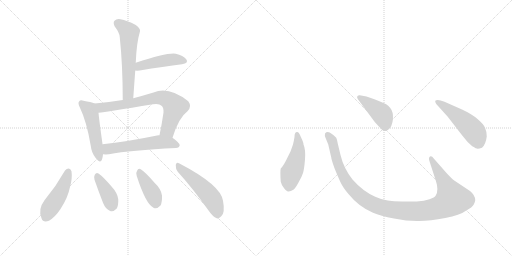
t = 0.00 s
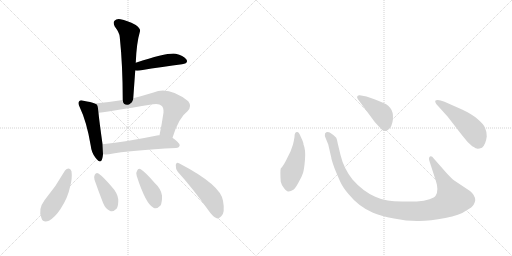
t = 1.90 s
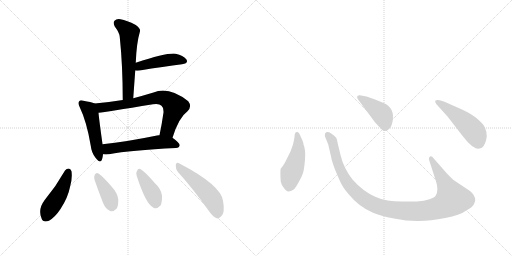
t = 3.80 s
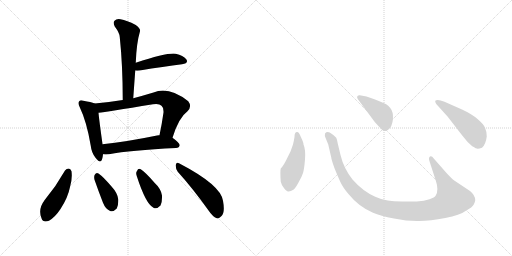
t = 5.70 s
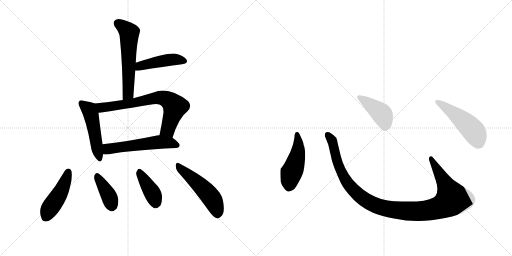
t = 7.60 s
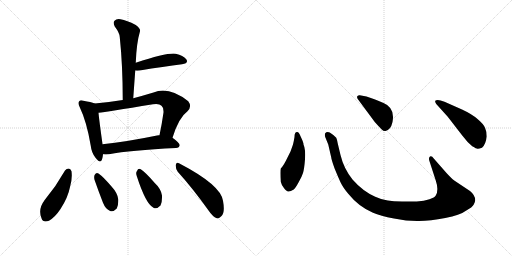
t = 9.50 s

The animated SVG that drew these frames (rendered in a browser with its animation timeline set to each time). Animation: 13 CSS @keyframes rules; one cycle of 9.50 s.

<svg version="1.1" viewBox="0 0 2048 1024" xmlns="http://www.w3.org/2000/svg">
  <g stroke="lightgray" stroke-dasharray="1,1" stroke-width="1" transform="scale(4, 4)">
    <line x1="0" y1="0" x2="256" y2="256"></line>
    <line x1="256" y1="0" x2="0" y2="256"></line>
    <line x1="128" y1="0" x2="128" y2="256"></line>
    <line x1="0" y1="128" x2="256" y2="128"></line>
    <line x1="256" y1="0" x2="512" y2="256"></line>
    <line x1="512" y1="0" x2="256" y2="256"></line>
    <line x1="384" y1="0" x2="384" y2="256"></line>
    <line x1="256" y1="128" x2="512" y2="128"></line>
  </g>
<g transform="scale(1, -1) translate(0, -850)">
   <style type="text/css">
    @keyframes keyframes0 {
      from {
       stroke: black;
       stroke-dashoffset: 580;
       stroke-width: 128;
       }
       65% {
       animation-timing-function: step-end;
       stroke: black;
       stroke-dashoffset: 0;
       stroke-width: 128;
       }
       to {
       stroke: black;
       stroke-width: 1024;
       }
       }
       #make-me-a-hanzi-animation-0 {
         animation: keyframes0 0.722005s both;
         animation-delay: 0.000000s;
         animation-timing-function: linear;
       }
    @keyframes keyframes1 {
      from {
       stroke: black;
       stroke-dashoffset: 452;
       stroke-width: 128;
       }
       60% {
       animation-timing-function: step-end;
       stroke: black;
       stroke-dashoffset: 0;
       stroke-width: 128;
       }
       to {
       stroke: black;
       stroke-width: 1024;
       }
       }
       #make-me-a-hanzi-animation-1 {
         animation: keyframes1 0.617839s both;
         animation-delay: 0.722005s;
         animation-timing-function: linear;
       }
    @keyframes keyframes2 {
      from {
       stroke: black;
       stroke-dashoffset: 494;
       stroke-width: 128;
       }
       62% {
       animation-timing-function: step-end;
       stroke: black;
       stroke-dashoffset: 0;
       stroke-width: 128;
       }
       to {
       stroke: black;
       stroke-width: 1024;
       }
       }
       #make-me-a-hanzi-animation-2 {
         animation: keyframes2 0.652018s both;
         animation-delay: 1.339844s;
         animation-timing-function: linear;
       }
    @keyframes keyframes3 {
      from {
       stroke: black;
       stroke-dashoffset: 714;
       stroke-width: 128;
       }
       70% {
       animation-timing-function: step-end;
       stroke: black;
       stroke-dashoffset: 0;
       stroke-width: 128;
       }
       to {
       stroke: black;
       stroke-width: 1024;
       }
       }
       #make-me-a-hanzi-animation-3 {
         animation: keyframes3 0.831055s both;
         animation-delay: 1.991862s;
         animation-timing-function: linear;
       }
    @keyframes keyframes4 {
      from {
       stroke: black;
       stroke-dashoffset: 558;
       stroke-width: 128;
       }
       64% {
       animation-timing-function: step-end;
       stroke: black;
       stroke-dashoffset: 0;
       stroke-width: 128;
       }
       to {
       stroke: black;
       stroke-width: 1024;
       }
       }
       #make-me-a-hanzi-animation-4 {
         animation: keyframes4 0.704102s both;
         animation-delay: 2.822917s;
         animation-timing-function: linear;
       }
    @keyframes keyframes5 {
      from {
       stroke: black;
       stroke-dashoffset: 459;
       stroke-width: 128;
       }
       60% {
       animation-timing-function: step-end;
       stroke: black;
       stroke-dashoffset: 0;
       stroke-width: 128;
       }
       to {
       stroke: black;
       stroke-width: 1024;
       }
       }
       #make-me-a-hanzi-animation-5 {
         animation: keyframes5 0.623535s both;
         animation-delay: 3.527018s;
         animation-timing-function: linear;
       }
    @keyframes keyframes6 {
      from {
       stroke: black;
       stroke-dashoffset: 386;
       stroke-width: 128;
       }
       56% {
       animation-timing-function: step-end;
       stroke: black;
       stroke-dashoffset: 0;
       stroke-width: 128;
       }
       to {
       stroke: black;
       stroke-width: 1024;
       }
       }
       #make-me-a-hanzi-animation-6 {
         animation: keyframes6 0.564128s both;
         animation-delay: 4.150553s;
         animation-timing-function: linear;
       }
    @keyframes keyframes7 {
      from {
       stroke: black;
       stroke-dashoffset: 398;
       stroke-width: 128;
       }
       56% {
       animation-timing-function: step-end;
       stroke: black;
       stroke-dashoffset: 0;
       stroke-width: 128;
       }
       to {
       stroke: black;
       stroke-width: 1024;
       }
       }
       #make-me-a-hanzi-animation-7 {
         animation: keyframes7 0.573893s both;
         animation-delay: 4.714681s;
         animation-timing-function: linear;
       }
    @keyframes keyframes8 {
      from {
       stroke: black;
       stroke-dashoffset: 508;
       stroke-width: 128;
       }
       62% {
       animation-timing-function: step-end;
       stroke: black;
       stroke-dashoffset: 0;
       stroke-width: 128;
       }
       to {
       stroke: black;
       stroke-width: 1024;
       }
       }
       #make-me-a-hanzi-animation-8 {
         animation: keyframes8 0.663411s both;
         animation-delay: 5.288574s;
         animation-timing-function: linear;
       }
    @keyframes keyframes9 {
      from {
       stroke: black;
       stroke-dashoffset: 474;
       stroke-width: 128;
       }
       61% {
       animation-timing-function: step-end;
       stroke: black;
       stroke-dashoffset: 0;
       stroke-width: 128;
       }
       to {
       stroke: black;
       stroke-width: 1024;
       }
       }
       #make-me-a-hanzi-animation-9 {
         animation: keyframes9 0.635742s both;
         animation-delay: 5.951986s;
         animation-timing-function: linear;
       }
    @keyframes keyframes10 {
      from {
       stroke: black;
       stroke-dashoffset: 1118;
       stroke-width: 128;
       }
       78% {
       animation-timing-function: step-end;
       stroke: black;
       stroke-dashoffset: 0;
       stroke-width: 128;
       }
       to {
       stroke: black;
       stroke-width: 1024;
       }
       }
       #make-me-a-hanzi-animation-10 {
         animation: keyframes10 1.159831s both;
         animation-delay: 6.587728s;
         animation-timing-function: linear;
       }
    @keyframes keyframes11 {
      from {
       stroke: black;
       stroke-dashoffset: 422;
       stroke-width: 128;
       }
       58% {
       animation-timing-function: step-end;
       stroke: black;
       stroke-dashoffset: 0;
       stroke-width: 128;
       }
       to {
       stroke: black;
       stroke-width: 1024;
       }
       }
       #make-me-a-hanzi-animation-11 {
         animation: keyframes11 0.593424s both;
         animation-delay: 7.747559s;
         animation-timing-function: linear;
       }
    @keyframes keyframes12 {
      from {
       stroke: black;
       stroke-dashoffset: 501;
       stroke-width: 128;
       }
       62% {
       animation-timing-function: step-end;
       stroke: black;
       stroke-dashoffset: 0;
       stroke-width: 128;
       }
       to {
       stroke: black;
       stroke-width: 1024;
       }
       }
       #make-me-a-hanzi-animation-12 {
         animation: keyframes12 0.657715s both;
         animation-delay: 8.340983s;
         animation-timing-function: linear;
       }
</style>
<path d="M 533 457 Q 537 514 541 568 L 543 599 Q 546 678 560 725 Q 563 735 543 750 Q 507 769 482 773 Q 466 776 458 767 Q 451 760 459 744 Q 478 719 479 702 Q 491 587 491 450 C 491 420 531 427 533 457 Z" fill="lightgray"></path> 
<path d="M 541 568 Q 547 567 559 568 Q 656 584 728 593 Q 756 597 745 613 Q 733 629 703 635 Q 672 641 543 599 C 514 590 511 570 541 568 Z" fill="lightgray"></path> 
<path d="M 379 436 Q 364 442 334 447 Q 321 451 317 445 Q 310 439 319 421 Q 347 363 363 267 Q 366 239 382 219 Q 401 194 408 212 Q 411 221 412 233 L 410 273 L 410 274 Q 397 367 394 399 C 391 429 391 432 379 436 Z" fill="lightgray"></path> 
<path d="M 690 299 Q 715 380 750 405 Q 769 424 753 445 Q 675 506 614 480 Q 571 467 533 457 L 491 450 Q 436 441 379 436 C 349 433 364 395 394 399 Q 425 402 612 433 Q 637 437 646 427 Q 655 420 654 400 Q 647 351 638 309 C 632 280 681 270 690 299 Z" fill="lightgray"></path> 
<path d="M 412 233 Q 422 232 436 233 Q 521 249 704 258 Q 717 259 719 269 Q 719 278 690 299 L 638 309 Q 634 310 628 308 Q 507 283 410 273 C 380 270 382 234 412 233 Z" fill="lightgray"></path> 
<path d="M 260 168 Q 224 104 178 49 Q 151 13 166 -23 Q 172 -42 196 -33 Q 221 -18 242 14 Q 272 60 280 102 Q 290 136 286 165 Q 282 175 275 176 Q 266 176 260 168 Z" fill="lightgray"></path> 
<path d="M 378 131 Q 394 85 412 39 Q 422 14 439 7 Q 452 0 467 16 Q 474 29 473 53 Q 470 78 447 103 Q 413 143 394 156 Q 385 162 379 151 Q 375 144 378 131 Z" fill="lightgray"></path> 
<path d="M 547 146 Q 583 34 614 19 Q 627 12 642 28 Q 649 41 648 68 Q 644 95 619 118 Q 582 161 563 173 Q 553 179 548 166 Q 542 159 547 146 Z" fill="lightgray"></path> 
<path d="M 711 163 Q 769 99 835 7 Q 851 -17 867 -23 Q 876 -26 885 -15 Q 901 -2 892 47 Q 883 110 716 197 Q 706 204 703 190 Q 702 175 711 163 Z" fill="lightgray"></path> 
<path d="M 1178 302 Q 1176 289 1172 272 L 1162 244 L 1149 218 Q 1135 188 1123 176 Q 1120 166 1123 123 Q 1125 113 1135 99 Q 1146 84 1153 84 Q 1161 83 1175 92 Q 1182 98 1194 120 Q 1207 142 1212 158 Q 1217 174 1220 213 Q 1223 252 1214 272 Q 1215 278 1203 303 Q 1196 322 1189 322 Q 1178 323 1178 302 Z" fill="lightgray"></path> 
<path d="M 1786 158 L 1735 216 Q 1727 228 1720 224 Q 1713 219 1718 205 L 1743 128 Q 1756 90 1743 68 Q 1739 60 1718 53 Q 1697 45 1667 44 L 1608 44 Q 1573 45 1551 48 Q 1529 50 1501 63 Q 1451 85 1410 132 Q 1375 176 1362 230 L 1351 276 Q 1348 293 1345 299 Q 1338 308 1319 320 Q 1307 325 1300 316 Q 1298 308 1302 299 L 1313 272 L 1325 220 Q 1325 214 1338 177 Q 1354 138 1363 119 Q 1372 100 1393 75 Q 1435 23 1492 -1 Q 1521 -14 1576 -24 Q 1631 -35 1676 -34 Q 1721 -34 1781 -22 Q 1841 -10 1862 6 Q 1891 22 1895 32 Q 1900 42 1901 49 Q 1901 69 1880 86 L 1817 128 Q 1805 137 1786 158 Z" fill="lightgray"></path> 
<path d="M 1431 454 L 1499 362 Q 1518 341 1526 333 Q 1535 324 1542 326 Q 1563 330 1570 362 Q 1581 419 1534 438 Q 1504 452 1489 456 L 1466 464 L 1439 469 Q 1434 470 1430 466 Q 1426 462 1431 454 Z" fill="lightgray"></path> 
<path d="M 1791 383 L 1849 308 Q 1870 280 1889 265 Q 1906 255 1910 255 Q 1914 254 1928 259 Q 1943 272 1947 304 Q 1947 324 1940 339 Q 1934 354 1910 374 Q 1887 394 1848 412 L 1778 443 Q 1749 455 1741 447 Q 1739 444 1745 434 L 1791 383 Z" fill="lightgray"></path> 
      <clipPath id="make-me-a-hanzi-clip-0">
      <path d="M 533 457 Q 537 514 541 568 L 543 599 Q 546 678 560 725 Q 563 735 543 750 Q 507 769 482 773 Q 466 776 458 767 Q 451 760 459 744 Q 478 719 479 702 Q 491 587 491 450 C 491 420 531 427 533 457 Z" fill="lightgray"></path>
      </clipPath>
      <path clip-path="url(#make-me-a-hanzi-clip-0)" d="M 471 757 L 509 728 L 517 715 L 514 483 L 497 459 " fill="none" id="make-me-a-hanzi-animation-0" stroke-dasharray="452 904" stroke-linecap="round"></path>

      <clipPath id="make-me-a-hanzi-clip-1">
      <path d="M 541 568 Q 547 567 559 568 Q 656 584 728 593 Q 756 597 745 613 Q 733 629 703 635 Q 672 641 543 599 C 514 590 511 570 541 568 Z" fill="lightgray"></path>
      </clipPath>
      <path clip-path="url(#make-me-a-hanzi-clip-1)" d="M 545 576 L 561 587 L 652 607 L 705 612 L 734 605 " fill="none" id="make-me-a-hanzi-animation-1" stroke-dasharray="324 648" stroke-linecap="round"></path>

      <clipPath id="make-me-a-hanzi-clip-2">
      <path d="M 379 436 Q 364 442 334 447 Q 321 451 317 445 Q 310 439 319 421 Q 347 363 363 267 Q 366 239 382 219 Q 401 194 408 212 Q 411 221 412 233 L 410 273 L 410 274 Q 397 367 394 399 C 391 429 391 432 379 436 Z" fill="lightgray"></path>
      </clipPath>
      <path clip-path="url(#make-me-a-hanzi-clip-2)" d="M 325 437 L 356 412 L 363 394 L 396 218 " fill="none" id="make-me-a-hanzi-animation-2" stroke-dasharray="366 732" stroke-linecap="round"></path>

      <clipPath id="make-me-a-hanzi-clip-3">
      <path d="M 690 299 Q 715 380 750 405 Q 769 424 753 445 Q 675 506 614 480 Q 571 467 533 457 L 491 450 Q 436 441 379 436 C 349 433 364 395 394 399 Q 425 402 612 433 Q 637 437 646 427 Q 655 420 654 400 Q 647 351 638 309 C 632 280 681 270 690 299 Z" fill="lightgray"></path>
      </clipPath>
      <path clip-path="url(#make-me-a-hanzi-clip-3)" d="M 387 432 L 408 420 L 548 440 L 629 459 L 660 456 L 700 424 L 671 331 L 646 315 " fill="none" id="make-me-a-hanzi-animation-3" stroke-dasharray="586 1172" stroke-linecap="round"></path>

      <clipPath id="make-me-a-hanzi-clip-4">
      <path d="M 412 233 Q 422 232 436 233 Q 521 249 704 258 Q 717 259 719 269 Q 719 278 690 299 L 638 309 Q 634 310 628 308 Q 507 283 410 273 C 380 270 382 234 412 233 Z" fill="lightgray"></path>
      </clipPath>
      <path clip-path="url(#make-me-a-hanzi-clip-4)" d="M 418 240 L 431 254 L 625 281 L 679 279 L 710 269 " fill="none" id="make-me-a-hanzi-animation-4" stroke-dasharray="430 860" stroke-linecap="round"></path>

      <clipPath id="make-me-a-hanzi-clip-5">
      <path d="M 260 168 Q 224 104 178 49 Q 151 13 166 -23 Q 172 -42 196 -33 Q 221 -18 242 14 Q 272 60 280 102 Q 290 136 286 165 Q 282 175 275 176 Q 266 176 260 168 Z" fill="lightgray"></path>
      </clipPath>
      <path clip-path="url(#make-me-a-hanzi-clip-5)" d="M 274 164 L 247 89 L 198 15 L 185 -17 " fill="none" id="make-me-a-hanzi-animation-5" stroke-dasharray="331 662" stroke-linecap="round"></path>

      <clipPath id="make-me-a-hanzi-clip-6">
      <path d="M 378 131 Q 394 85 412 39 Q 422 14 439 7 Q 452 0 467 16 Q 474 29 473 53 Q 470 78 447 103 Q 413 143 394 156 Q 385 162 379 151 Q 375 144 378 131 Z" fill="lightgray"></path>
      </clipPath>
      <path clip-path="url(#make-me-a-hanzi-clip-6)" d="M 390 144 L 435 68 L 448 28 " fill="none" id="make-me-a-hanzi-animation-6" stroke-dasharray="258 516" stroke-linecap="round"></path>

      <clipPath id="make-me-a-hanzi-clip-7">
      <path d="M 547 146 Q 583 34 614 19 Q 627 12 642 28 Q 649 41 648 68 Q 644 95 619 118 Q 582 161 563 173 Q 553 179 548 166 Q 542 159 547 146 Z" fill="lightgray"></path>
      </clipPath>
      <path clip-path="url(#make-me-a-hanzi-clip-7)" d="M 557 165 L 608 81 L 623 40 " fill="none" id="make-me-a-hanzi-animation-7" stroke-dasharray="270 540" stroke-linecap="round"></path>

      <clipPath id="make-me-a-hanzi-clip-8">
      <path d="M 711 163 Q 769 99 835 7 Q 851 -17 867 -23 Q 876 -26 885 -15 Q 901 -2 892 47 Q 883 110 716 197 Q 706 204 703 190 Q 702 175 711 163 Z" fill="lightgray"></path>
      </clipPath>
      <path clip-path="url(#make-me-a-hanzi-clip-8)" d="M 715 184 L 836 71 L 860 32 L 871 -7 " fill="none" id="make-me-a-hanzi-animation-8" stroke-dasharray="380 760" stroke-linecap="round"></path>

      <clipPath id="make-me-a-hanzi-clip-9">
      <path d="M 1178 302 Q 1176 289 1172 272 L 1162 244 L 1149 218 Q 1135 188 1123 176 Q 1120 166 1123 123 Q 1125 113 1135 99 Q 1146 84 1153 84 Q 1161 83 1175 92 Q 1182 98 1194 120 Q 1207 142 1212 158 Q 1217 174 1220 213 Q 1223 252 1214 272 Q 1215 278 1203 303 Q 1196 322 1189 322 Q 1178 323 1178 302 Z" fill="lightgray"></path>
      </clipPath>
      <path clip-path="url(#make-me-a-hanzi-clip-9)" d="M 1188 313 L 1193 250 L 1159 135 L 1155 100 " fill="none" id="make-me-a-hanzi-animation-9" stroke-dasharray="346 692" stroke-linecap="round"></path>

      <clipPath id="make-me-a-hanzi-clip-10">
      <path d="M 1786 158 L 1735 216 Q 1727 228 1720 224 Q 1713 219 1718 205 L 1743 128 Q 1756 90 1743 68 Q 1739 60 1718 53 Q 1697 45 1667 44 L 1608 44 Q 1573 45 1551 48 Q 1529 50 1501 63 Q 1451 85 1410 132 Q 1375 176 1362 230 L 1351 276 Q 1348 293 1345 299 Q 1338 308 1319 320 Q 1307 325 1300 316 Q 1298 308 1302 299 L 1313 272 L 1325 220 Q 1325 214 1338 177 Q 1354 138 1363 119 Q 1372 100 1393 75 Q 1435 23 1492 -1 Q 1521 -14 1576 -24 Q 1631 -35 1676 -34 Q 1721 -34 1781 -22 Q 1841 -10 1862 6 Q 1891 22 1895 32 Q 1900 42 1901 49 Q 1901 69 1880 86 L 1817 128 Q 1805 137 1786 158 Z" fill="lightgray"></path>
      </clipPath>
      <path clip-path="url(#make-me-a-hanzi-clip-10)" d="M 1309 311 L 1331 279 L 1351 193 L 1391 116 L 1462 49 L 1498 30 L 1543 16 L 1619 6 L 1710 8 L 1764 22 L 1809 54 L 1724 217 " fill="none" id="make-me-a-hanzi-animation-10" stroke-dasharray="990 1980" stroke-linecap="round"></path>

      <clipPath id="make-me-a-hanzi-clip-11">
      <path d="M 1431 454 L 1499 362 Q 1518 341 1526 333 Q 1535 324 1542 326 Q 1563 330 1570 362 Q 1581 419 1534 438 Q 1504 452 1489 456 L 1466 464 L 1439 469 Q 1434 470 1430 466 Q 1426 462 1431 454 Z" fill="lightgray"></path>
      </clipPath>
      <path clip-path="url(#make-me-a-hanzi-clip-11)" d="M 1437 461 L 1526 395 L 1540 362 L 1540 343 " fill="none" id="make-me-a-hanzi-animation-11" stroke-dasharray="294 588" stroke-linecap="round"></path>

      <clipPath id="make-me-a-hanzi-clip-12">
      <path d="M 1791 383 L 1849 308 Q 1870 280 1889 265 Q 1906 255 1910 255 Q 1914 254 1928 259 Q 1943 272 1947 304 Q 1947 324 1940 339 Q 1934 354 1910 374 Q 1887 394 1848 412 L 1778 443 Q 1749 455 1741 447 Q 1739 444 1745 434 L 1791 383 Z" fill="lightgray"></path>
      </clipPath>
      <path clip-path="url(#make-me-a-hanzi-clip-12)" d="M 1748 442 L 1828 387 L 1887 334 L 1902 314 L 1912 272 " fill="none" id="make-me-a-hanzi-animation-12" stroke-dasharray="373 746" stroke-linecap="round"></path>

</g>
</svg>
